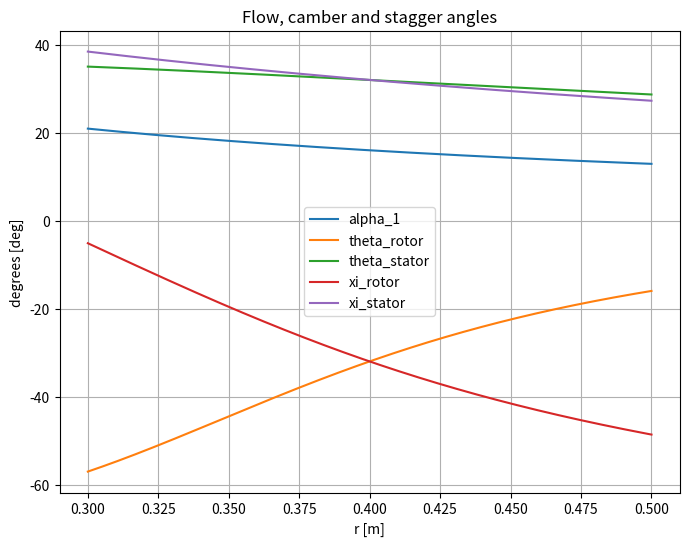

The matplotlib source for this figure: (Note: this script raises an exception after producing the figure.)
import numpy as np
import matplotlib.pyplot as plt


# Define degree trigonometric funtions
def sind(x):
    return np.sin(x * np.pi / 180)


def cosd(x):
    return np.cos(x * np.pi / 180)


def tand(x):
    return np.tan(x * np.pi / 180)


def arctand(x):
    return 180 / np.pi * np.arctan(x)


def profileLoss(s_l, alpha_in, alpha_out):
    # Lieblein equivalent diffusion factor
    eqDiff = (cosd(alpha_out) / cosd(alpha_in) *
              (1.12 + 0.61 * s_l * cosd(alpha_in) ** 2 * (tand(alpha_in) - tand(alpha_out))))

    # Lieblein empirical momentum thickness to coord lenght
    momThick_l = 0.004 / (1 - 1.17 * np.log(eqDiff))

    return (2 * momThick_l /
            (s_l * cosd(alpha_out) ** 2 * np.sqrt(1 / 4 * (tand(alpha_in) - tand(alpha_out)) ** 2 + 1)))


# Known quantities
r_m = 0.4  # m
h = 0.2  # m
m_dot = 10  # kg s-1
phi_m = 0.7156
psi_m = 0.5894
R_m = 0.5
DF_m = 0.45
h_l = 2
a_l = 0.5
rho = 1.2  # kg m-3

# Construct radial distribution vector
r = np.linspace(r_m - h/2, r_m + h/2, 1000)

# Calculate angles from R, psi, phi
alpha1_m = alpha3_m = arctand((1 / phi_m) * (1 - R_m - psi_m/2))  # Eq 4.14
alpha2_m = arctand(psi_m/phi_m + tand(alpha1_m))
beta2_m = arctand((1 - psi_m) / phi_m - tand(alpha1_m))
beta1_m = arctand(psi_m / phi_m + tand(beta2_m))

# Calculate pitch-chord ratios
s_l_rotor_m = (DF_m + cosd(beta1_m) / cosd(beta2_m) - 1) / (1 / 2 * (tand(beta1_m) - tand(beta2_m)) * cosd(beta1_m))
s_l_stator_m = (DF_m + cosd(alpha2_m) / cosd(alpha3_m) - 1) / (1 / 2 * (tand(alpha2_m) - tand(alpha3_m)) * cosd(alpha2_m))

# Fetch profile loss coefficients
Y_p_rotor_m = profileLoss(s_l_rotor_m, beta1_m, beta2_m)
Y_p_stator_m = profileLoss(s_l_stator_m, alpha2_m, alpha3_m)

# Construct total-to-total efficiency
eta_tt = 1 - 1/2 * phi_m ** 2 / psi_m * (Y_p_rotor_m / (cosd(beta1_m) ** 2) + Y_p_stator_m / (cosd(alpha2_m) ** 2))

# Calculate axial velocity, constant in radial direction
c_x = m_dot / (rho * np.pi * (r[-1] ** 2 - r[0] ** 2))  # m s-1

# Calculate K for all stations
K_1 = r_m * c_x * tand(alpha1_m)
K_2 = r_m * c_x * tand(alpha2_m)
K_3 = r_m * c_x * tand(alpha3_m)

# Calculate absolute flow angles
alpha1 = arctand(K_1/(r * c_x))
alpha2 = arctand(K_2/(r * c_x))
alpha3 = arctand(K_3/(r * c_x))

# Calculate flow angular velocity and absolute velocity
c_theta_1 = K_1 / r
c_theta_2 = K_2 / r
c_theta_3 = K_3 / r
c1 = np.sqrt(c_x ** 2 + c_theta_1 ** 2)
c2 = np.sqrt(c_x ** 2 + c_theta_2 ** 2)
c3 = np.sqrt(c_x ** 2 + c_theta_3 ** 2)

# Calculate blade velocity
U_m = c_x / phi_m
omegaRot = U_m / r_m  # Rad s-1
U = omegaRot * r  # m s-1

# Calculate relative flow angles
beta1 = arctand((c_theta_1 - U)/c_x)
beta2 = arctand((c_theta_2 - U)/c_x)

# Calculate blade, camber and stagger angles
alpha1_p = beta1
alpha2_p_r = beta2
alpha2_p_s = alpha2
alpha3_p = alpha3

camber_r = alpha1_p - alpha2_p_r
camber_s = alpha2_p_s - alpha3_p

stagger_r = (alpha1_p + alpha2_p_r) / 2
stagger_s = (alpha2_p_s + alpha3_p) / 2

# Calculate flow coefficient
phi = c_x / U

# Calculate stage loading
psi = phi * (tand(beta1) - tand(beta2))  # 5.17b

# Calculate degree of reaction
R = phi/2 * (tand(beta1) + tand(beta2))  # 5.21

# Calculate pitch to chord distirbution
l_chord = h / h_l
s_r_m = s_l_rotor_m * l_chord
s_s_m = s_l_stator_m * l_chord
tan_bha_r = s_r_m/(2 * r_m)
tan_bha_s = s_s_m/(2 * r_m)
s_r = 2 * r * tan_bha_r
s_s = 2 * r * tan_bha_s
s_l_r = s_r / l_chord
s_l_s = s_s / l_chord

# Calculate diffusion factor
DF_r = 1 - cosd(beta1) / cosd(beta2) + (tand(beta1) - tand(beta2)) * cosd(beta1) * s_l_r
DF_s = 1 - cosd(alpha2) / cosd(alpha3) + (tand(alpha2) - tand(alpha3)) * cosd(alpha2) * s_l_r

# Calculate deHaller number
deHaller_r = cosd(beta1) / cosd(beta2)
deHaller_s = cosd(alpha2) / cosd(alpha3)

# Plot angle distributions
fig, ax = plt.subplots()
ax.plot(r, alpha1, label='alpha_1')
ax.plot(r, camber_r, label='theta_rotor')  # TODO Rotor quantities are wierd
ax.plot(r, camber_s, label='theta_stator')
ax.plot(r, stagger_r, label='xi_rotor')
ax.plot(r, stagger_s, label='xi_stator')
ax.set_title('Flow, camber and stagger angles')
ax.set_ylabel('degrees [deg]')
ax.set_xlabel('r [m]')
ax.grid()
ax.legend()

# Save figure
figureDPI = 200
fig.set_size_inches(8, 6)
fig.savefig('img/AngleDistributions.png', dpi=figureDPI)

# Plot dimensionless quantities
fig, ax = plt.subplots()
ax.plot(r, phi, label='Flow coefficient')
ax.plot(r, psi, label='Stage load')  # TODO Stage loading and degree of reaction is wierd
ax.plot(r, R, label='Degree of reaction')
ax.set_title('Normal stage parameters')
ax.set_ylabel('[-]')
ax.set_xlabel('r [m]')
ax.grid()
ax.legend()

# Save figure
figureDPI = 200
fig.set_size_inches(8, 6)
fig.savefig('img/NormalStageParameters.png', dpi=figureDPI)

# Plot deHaller and diffusion factor
fig, ax = plt.subplots()
ax.plot(r, DF_r, label='Diffusion factor rotor')  # TODO This is wierd
ax.plot(r, DF_s, label='Diffusion factor stator')
ax.plot(r, deHaller_r, label='DeHaller number rotor')
ax.plot(r, deHaller_s, label='DeHaller number stator')
ax.set_title('Diffusion factor and DeHaller number')
ax.set_ylabel('[-]')
ax.set_xlabel('r [m]')
ax.grid()
ax.legend()

# Save figure
figureDPI = 200
fig.set_size_inches(8, 6)
fig.savefig('img/DFandDeHaller.png', dpi=figureDPI)

# Show plots
plt.show()

